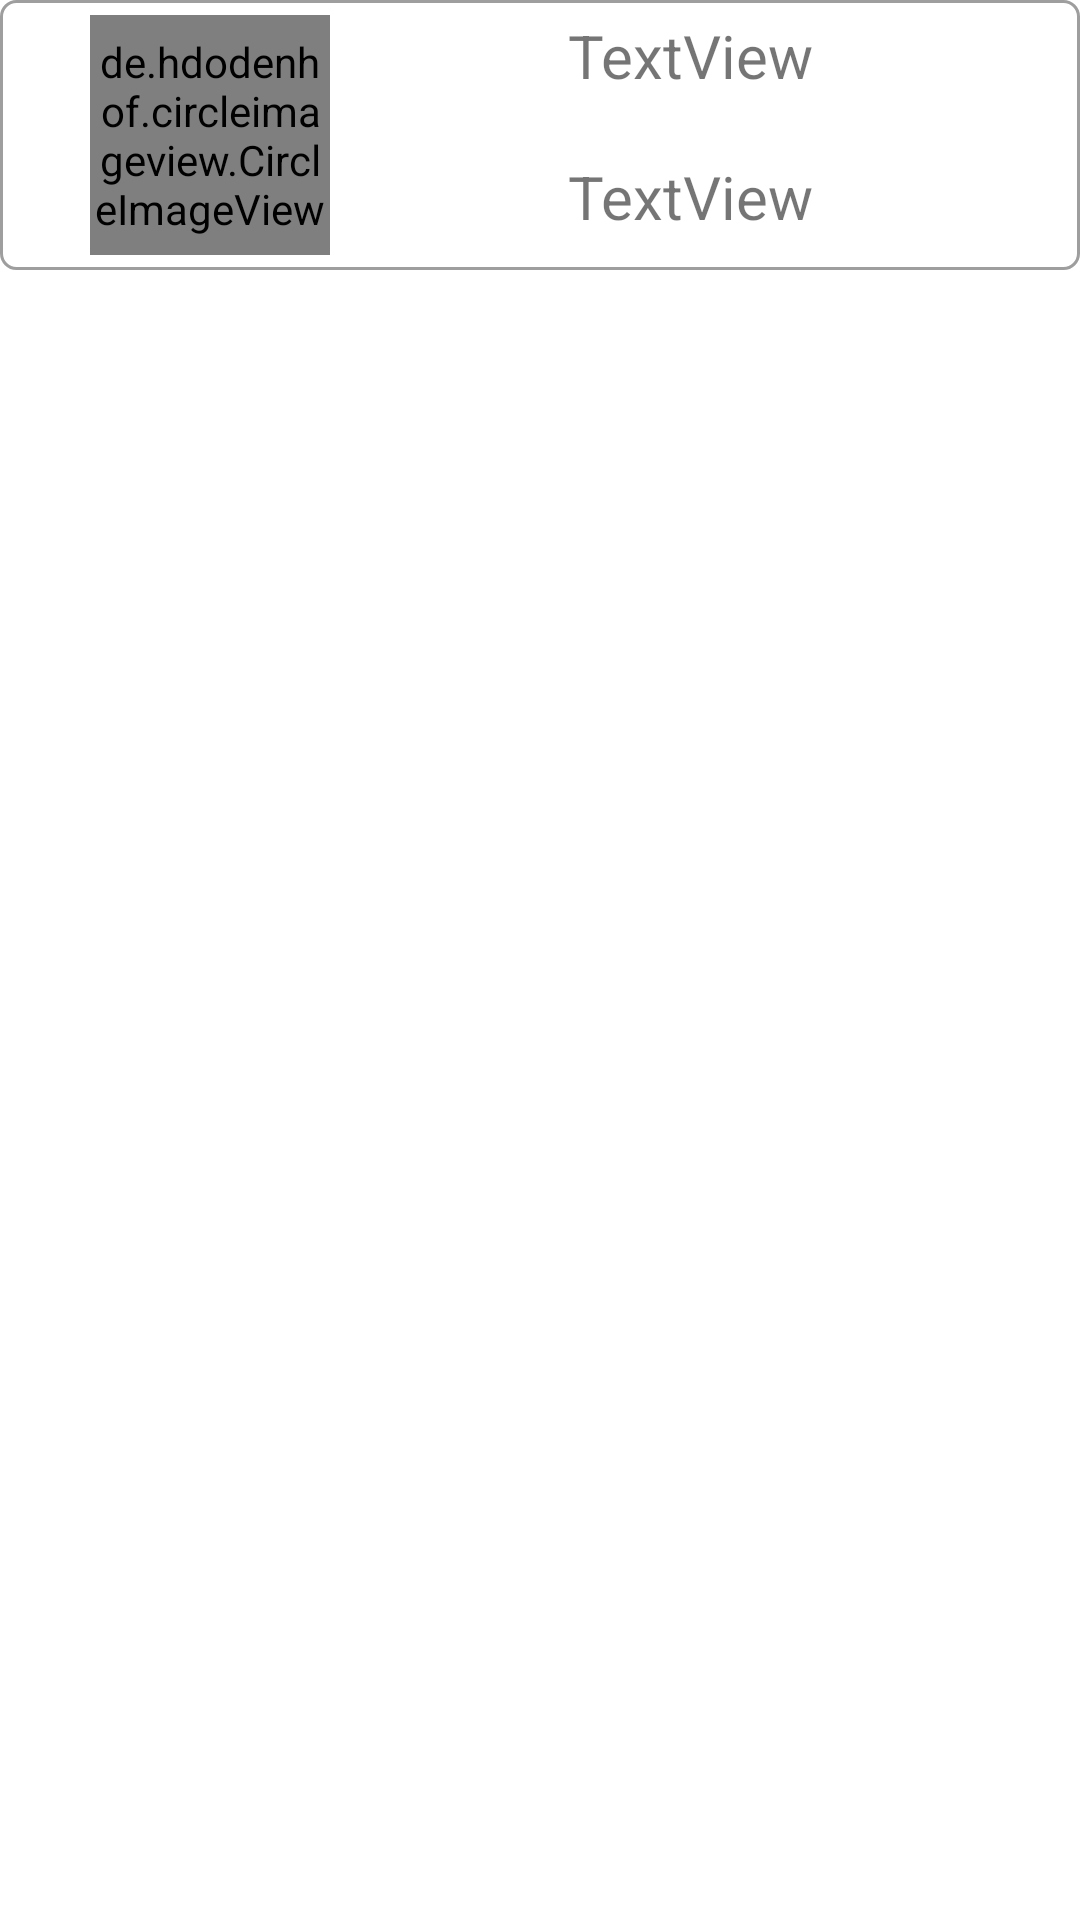

Produce the Android XML layout that renders to this screen, including the resource entries it uses.
<!-- AndroidManifest.xml: application theme Theme.Workout_results_list -->
<!-- res/layout/listview_custom.xml -->
<?xml version="1.0" encoding="utf-8"?>
<androidx.constraintlayout.widget.ConstraintLayout
    xmlns:android="http://schemas.android.com/apk/res/android"
    xmlns:app="http://schemas.android.com/apk/res-auto"
    xmlns:tools="http://schemas.android.com/tools"
    android:layout_width="match_parent"
    android:layout_height="match_parent">

    <LinearLayout
        android:id="@+id/linearLayout3"
        android:layout_width="match_parent"
        android:layout_height="wrap_content"
        android:background="@drawable/boxshape2"
        android:orientation="horizontal"
        app:layout_constraintStart_toStartOf="parent"
        app:layout_constraintTop_toTopOf="parent">

        <de.hdodenhof.circleimageview.CircleImageView
            android:id="@+id/poster"
            android:layout_marginLeft="20dp"
            android:layout_width="80dp"
            android:layout_height="80dp"
            android:layout_gravity="center"
            android:background="@android:color/transparent"
            app:civ_border_overlay="true"
            app:civ_border_width="2dp"
            app:civ_border_color="#FFFFFF"
            tools:srcCompat="@tools:sample/backgrounds/scenic[2]" />

        <LinearLayout
            android:layout_width="match_parent"
            android:layout_height="match_parent"
            android:orientation="vertical"
            >

            <TextView
                android:id="@+id/movieName"
                android:layout_width="match_parent"
                android:layout_height="wrap_content"
                android:gravity="center"
                android:text="TextView"
                android:textSize="20dp"/>

            <TextView
                android:id="@+id/grade"
                android:layout_width="match_parent"
                android:layout_height="wrap_content"
                android:gravity="center"
                android:layout_marginTop="20dp"
                android:text="TextView"
                android:textSize="20dp"/>
        </LinearLayout>
    </LinearLayout>
</androidx.constraintlayout.widget.ConstraintLayout>
<!-- resources referenced by this layout -->
<resources>
  <!-- drawable boxshape2 (drawable) -->
  <shape
      xmlns:android="http://schemas.android.com/apk/res/android"
      android:shape="rectangle"
      android:color="#3061380B">
  
      <stroke
          android:width="1dp"
          android:color="#9e9e9e">
      </stroke>
  
      <padding
          android:bottom="5dp"
          android:left="10dp"
          android:right="10dp"
          android:top="5dp">
      </padding>
  
      <corners
          android:radius="5dp"
          ></corners>
  </shape>
  <style name="Theme.Workout_results_list" parent="Theme.MaterialComponents.DayNight.DarkActionBar">
          
          <item name="colorPrimary">@color/purple_500</item>
          <item name="colorPrimaryVariant">@color/purple_700</item>
          <item name="colorOnPrimary">@color/white</item>
          
          <item name="colorSecondary">@color/teal_200</item>
          <item name="colorSecondaryVariant">@color/teal_700</item>
          <item name="colorOnSecondary">@color/black</item>
          
          <item name="android:statusBarColor" tools:targetApi="l">?attr/colorPrimaryVariant</item>
          
      </style>
  <!-- not gathered from this repository: default colours our renderer supplied (Android Studio template values) -->
  <color name="purple_500">#FF6200EE</color>
  <color name="purple_700">#FF3700B3</color>
  <color name="teal_200">#FF03DAC5</color>
  <color name="teal_700">#FF018786</color>
  <color name="black">#FF000000</color>
  <color name="white">#FFFFFFFF</color>
</resources>
